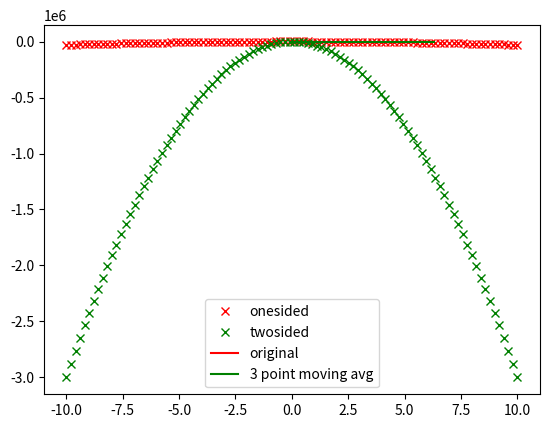

Source code (Python):
import numpy as np
import math
import matplotlib.pyplot as plt
# question 3 

# one sided taylor series differential approximation


def f(x):
    f = x*3 + 5
    return f


def taylor_approx(n, h):
    x = np.linspace(-10, 10, n)
    one = []
    two = []
    for i in range(len(x)):
        taylor1 = (f(x[i]+h) - f(x[i])) / h
        taylor2 = (f(x[i]+h) - f(x[i]-h)) / 2*h
        actual =  3*(x[i]**2)
        one.append( (taylor1 - actual) / h)
        two.append( (taylor2 - actual) / h**2)
    plt.plot(x, one, 'rx', label='onesided')
    plt.plot(x, two, 'gx', label='twosided')
    plt.legend()
    plt.show()
    
    
taylor_approx(100, 0.01)

# question 4
# function is x squared * sine(x squared)

def comparison(x, h):
    def f_1(x):
        f = (x**2) * np.sin(x**2)
        return f
         
    actual = (2*x*np.sin(x**2)) + (2*(x**3)*np.cos(x**2))
    z = f_1(x + 1j*h)
    diff_1 = z.imag / h
    diff_2 = (f_1(x+h) - f_1(x-h)) / 2*h
        
    error_complex = diff_1 - actual
    error_twosided = diff_2 - actual
    return error_complex, error_twosided


comparison(10, 10**(-9))
comparison(10, 10**(-12))
comparison(10, 10**(-15))
comparison(100, 10**(-9))
comparison(100, 10**(-12))
comparison(100, 10**(-15))
comparison(1000, 10**(-9))
comparison(1000, 10**(-12))
comparison(1000, 10**(-15))
comparison(10000, 10**(-9))
comparison(10000, 10**(-12))
comparison(10000, 10**(-15))

# question 5 3 point average
def point_3_avg(x):
    avg = []
    for n in range(len(x) -2):
        avg.append(x[n] + x[n+1] + x[n+2] / 3)
    return avg

def fx(x):
    return (np.sin(x) + np.cos(10*x)) / 5

z = np.linspace(0, 2*np.pi, 51)
z1 = np.linspace(0, 2*np.pi, 49)
fx_list = []
for i in range(len(z)):
    fx_list.append(fx(z[i]))
fx_array = np.array(fx_list)

for j in range(len(fx_array) - 2):
    point_3 = point_3_avg(fx_array)
point_3.append( fx_array[49] + fx_array[50] / 2)
point_3.append(fx_array[50])
plt.plot(z, fx_list, 'r', label='original')
plt.plot(z, point_3, 'g', label='3 point moving avg')
plt.legend()
plt.show()


# [redacted]
